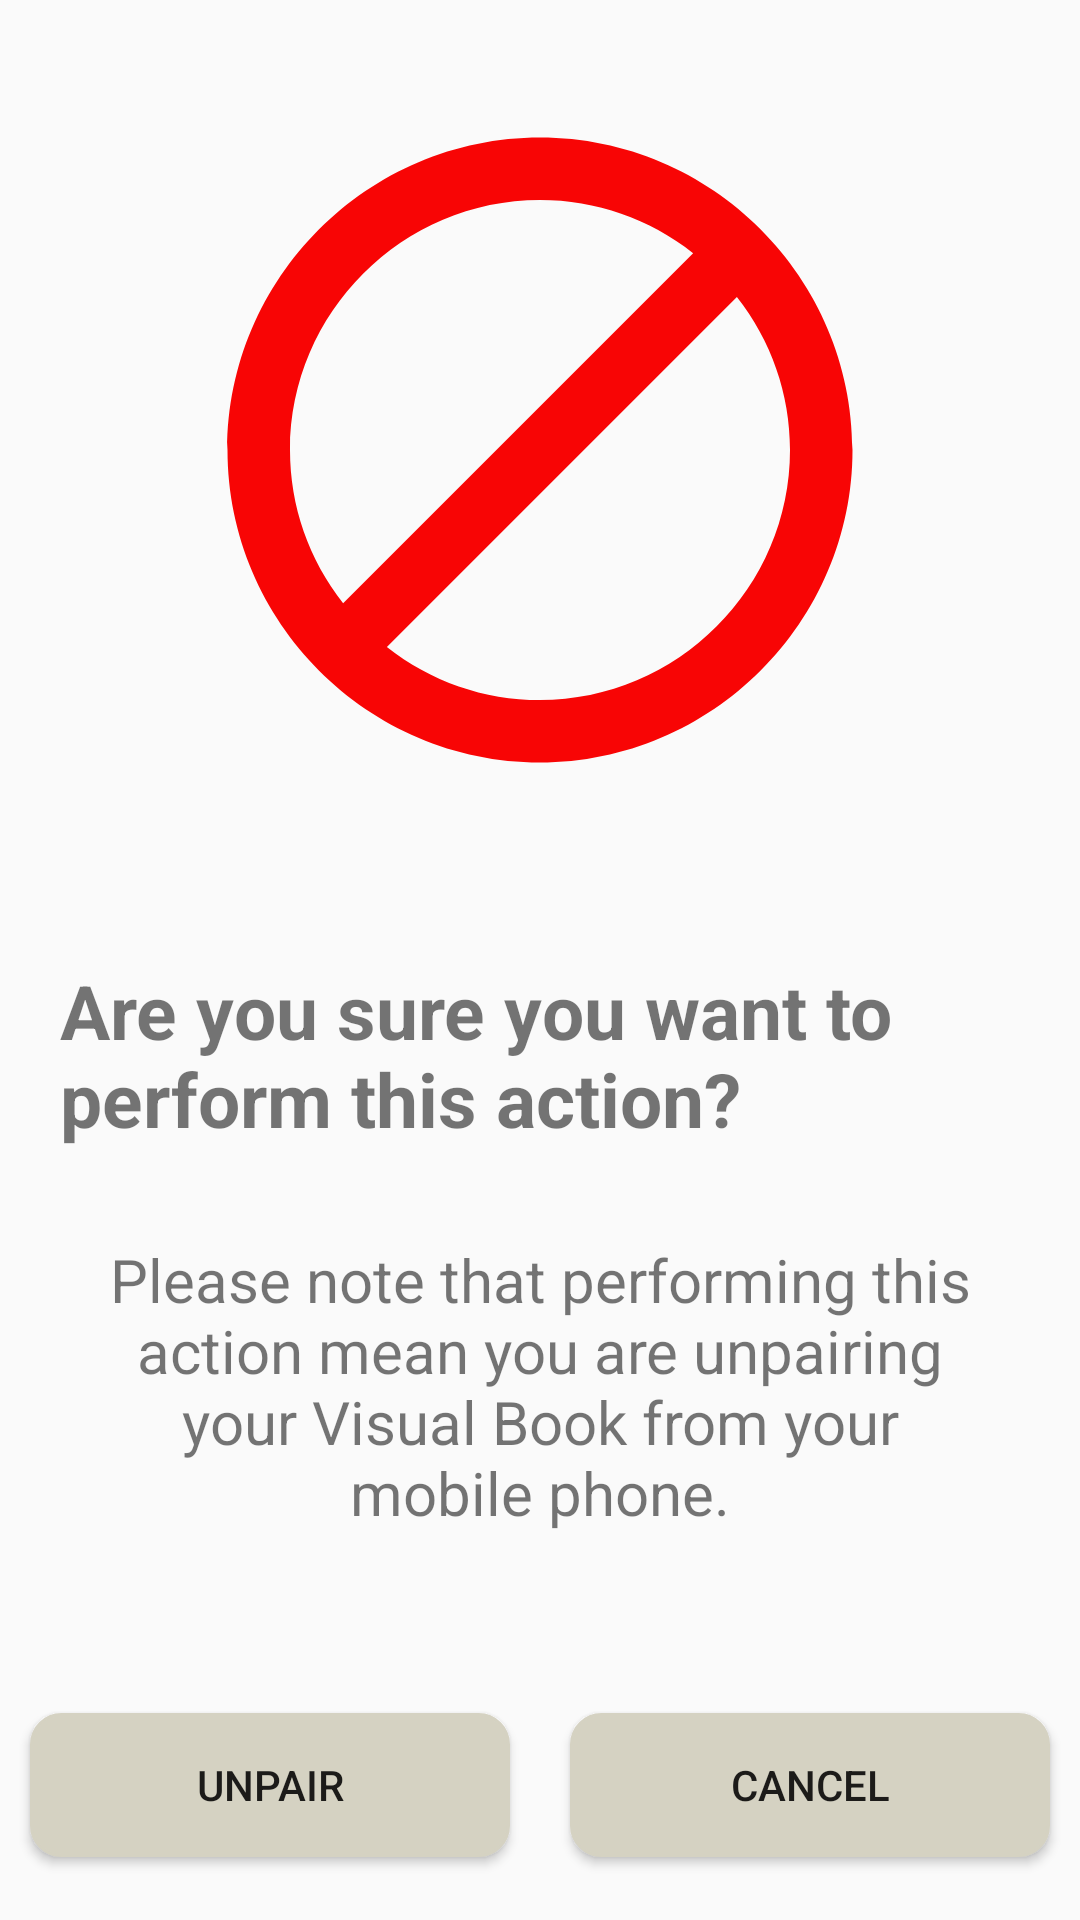

Produce the Android XML layout that renders to this screen, including the resource entries it uses.
<!-- AndroidManifest.xml: application theme Theme.AppCompat.Light.NoActionBar.FullScreen -->
<!-- res/layout/confirm_unpairing.xml -->
<?xml version="1.0" encoding="utf-8"?>
<RelativeLayout xmlns:android="http://schemas.android.com/apk/res/android"
    android:layout_width="wrap_content"
    android:layout_height="wrap_content">

    <ImageView
        android:id="@+id/icon"
        android:layout_width="250dp"
        android:layout_height="250dp"
        android:layout_centerHorizontal="true"
        android:layout_margin="25dp"
        android:src="@drawable/baseline_do_disturb_24"/>

    <TextView
        android:id="@+id/words"
        android:layout_width="wrap_content"
        android:layout_height="wrap_content"
        android:layout_below="@+id/icon"
        android:layout_margin="20dp"
        android:text="Are you sure you want to perform this action?"
        android:textSize="25sp"
        android:textStyle="bold"
        android:layout_centerHorizontal="true"/>

    <TextView
        android:id="@+id/wordsII"
        android:layout_width="wrap_content"
        android:layout_height="wrap_content"
        android:layout_below="@+id/words"
        android:layout_marginTop="10dp"
        android:layout_marginRight="30dp"
        android:layout_marginLeft="30dp"
        android:text="Please note that performing this action mean you are unpairing your Visual Book from your mobile phone."
        android:textAlignment="center"
        android:textSize="20sp"
        android:textStyle="normal"
        android:layout_centerHorizontal="true"/>


    <LinearLayout
        android:id="@+id/layout"
        android:layout_width="wrap_content"
        android:layout_height="wrap_content"
        android:orientation="horizontal"
        android:layout_below="@+id/wordsII"
        android:layout_marginTop="50dp"
        android:layout_centerHorizontal="true">

        <Button
            android:id="@+id/bttnTrue"
            android:layout_width="250dp"
            android:layout_height="wrap_content"
            android:text="Unpair"
            android:background="@drawable/button_style01"
            android:layout_weight="1"
            android:layout_margin="10dp"
            android:textAllCaps="true" />

        <Button
            android:id="@+id/bttnFalse"
            android:layout_width="250dp"
            android:layout_height="wrap_content"
            android:text="Cancel"
            android:background="@drawable/button_style01"
            android:layout_weight="1"
            android:layout_margin="10dp"
            android:textAllCaps="true" />

    </LinearLayout>

</RelativeLayout>
<!-- resources referenced by this layout -->
<resources>
  <!-- drawable baseline_do_disturb_24 (drawable) -->
  <vector android:height="24dp" android:tint="#F80505"
      android:viewportHeight="24" android:viewportWidth="24"
      android:width="24dp" xmlns:android="http://schemas.android.com/apk/res/android">
      <path android:fillColor="@android:color/white" android:pathData="M12,2C6.5,2 2,6.5 2,12s4.5,10 10,10s10,-4.5 10,-10S17.5,2 12,2zM4,12c0,-4.4 3.6,-8 8,-8c1.8,0 3.5,0.6 4.9,1.7L5.7,16.9C4.6,15.5 4,13.8 4,12zM12,20c-1.8,0 -3.5,-0.6 -4.9,-1.7L18.3,7.1C19.4,8.5 20,10.2 20,12C20,16.4 16.4,20 12,20z"/>
  </vector>
  <!-- drawable button_style01 (drawable) -->
  <?xml version="1.0" encoding="utf-8"?>
  <shape xmlns:android="http://schemas.android.com/apk/res/android">
  
      <solid android:color="#D5D2C2"> </solid>
  
      <corners
          android:radius="10dp">
      </corners>
  
      <stroke
          android:width="1dp"
          android:color="#D5D2C2">
      </stroke>
  
  </shape>
  <style name="Theme.AppCompat.Light.NoActionBar.FullScreen" parent="Theme.AppCompat.Light.NoActionBar">
          <item name="android:windowNoTitle">true</item>
          <item name="android:windowActionBar">false</item>
          <item name="android:windowFullscreen">true</item>
          <item name="android:windowContentOverlay">@null</item>
      </style>
</resources>
